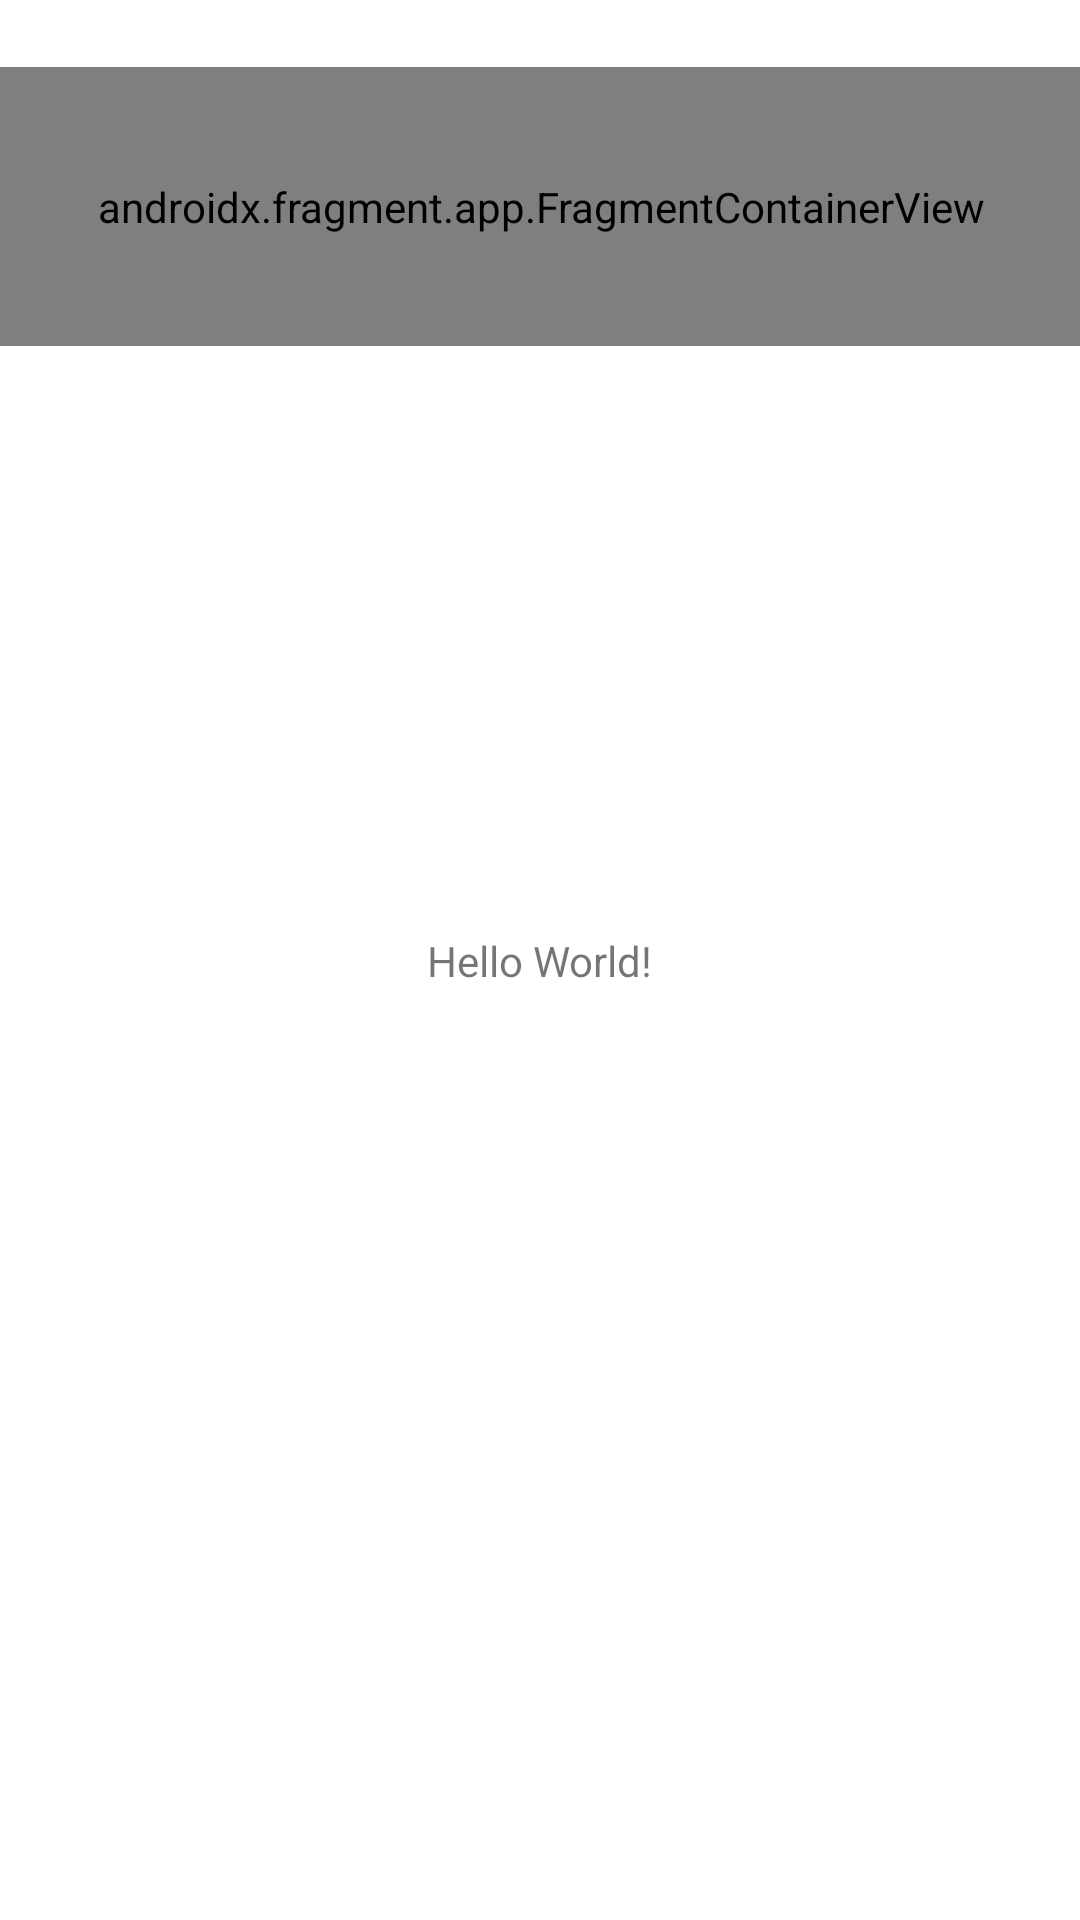

The Android layout XML behind this screen, and the referenced resources:
<!-- AndroidManifest.xml: application theme Theme.Android_Weather_Forecast -->
<!-- res/layout/activity_main.xml -->
<?xml version="1.0" encoding="utf-8"?>
<androidx.constraintlayout.widget.ConstraintLayout xmlns:android="http://schemas.android.com/apk/res/android"
    xmlns:app="http://schemas.android.com/apk/res-auto"
    xmlns:tools="http://schemas.android.com/tools"
    android:layout_width="match_parent"
    android:layout_height="match_parent"
    tools:context=".MainActivity">

    <TextView
        android:id="@+id/textView"
        android:layout_width="wrap_content"
        android:layout_height="wrap_content"
        android:text="Hello World!"
        app:layout_constraintBottom_toBottomOf="parent"
        app:layout_constraintLeft_toLeftOf="parent"
        app:layout_constraintRight_toRightOf="parent"
        app:layout_constraintTop_toTopOf="parent" />

    <androidx.fragment.app.FragmentContainerView
        android:id="@+id/fragment_current_weather_top"
        android:name="com.isep.group4.android_weather_forecast.fragments.fragment_current_weather_top"
        android:layout_width="411dp"
        android:layout_height="93dp"
        android:layout_marginTop="45dp"
        android:layout_marginBottom="218dp"
        app:layout_constraintBottom_toTopOf="@+id/textView"
        app:layout_constraintEnd_toEndOf="parent"
        app:layout_constraintStart_toStartOf="parent"
        app:layout_constraintTop_toTopOf="parent" />



</androidx.constraintlayout.widget.ConstraintLayout>
<!-- resources referenced by this layout -->
<resources>
  <style name="Theme.Android_Weather_Forecast" parent="Theme.MaterialComponents.DayNight.DarkActionBar">
          
          <item name="colorPrimary">@color/purple_500</item>
          <item name="colorPrimaryVariant">@color/purple_700</item>
          <item name="colorOnPrimary">@color/white</item>
          
          <item name="colorSecondary">@color/teal_200</item>
          <item name="colorSecondaryVariant">@color/teal_700</item>
          <item name="colorOnSecondary">@color/black</item>
          
          <item name="android:statusBarColor" tools:targetApi="l">?attr/colorPrimaryVariant</item>
          
      </style>
  <!-- not gathered from this repository: default colours our renderer supplied (Android Studio template values) -->
  <color name="purple_500">#FF6200EE</color>
  <color name="purple_700">#FF3700B3</color>
  <color name="teal_200">#FF03DAC5</color>
  <color name="teal_700">#FF018786</color>
  <color name="black">#FF000000</color>
  <color name="white">#FFFFFFFF</color>
</resources>
